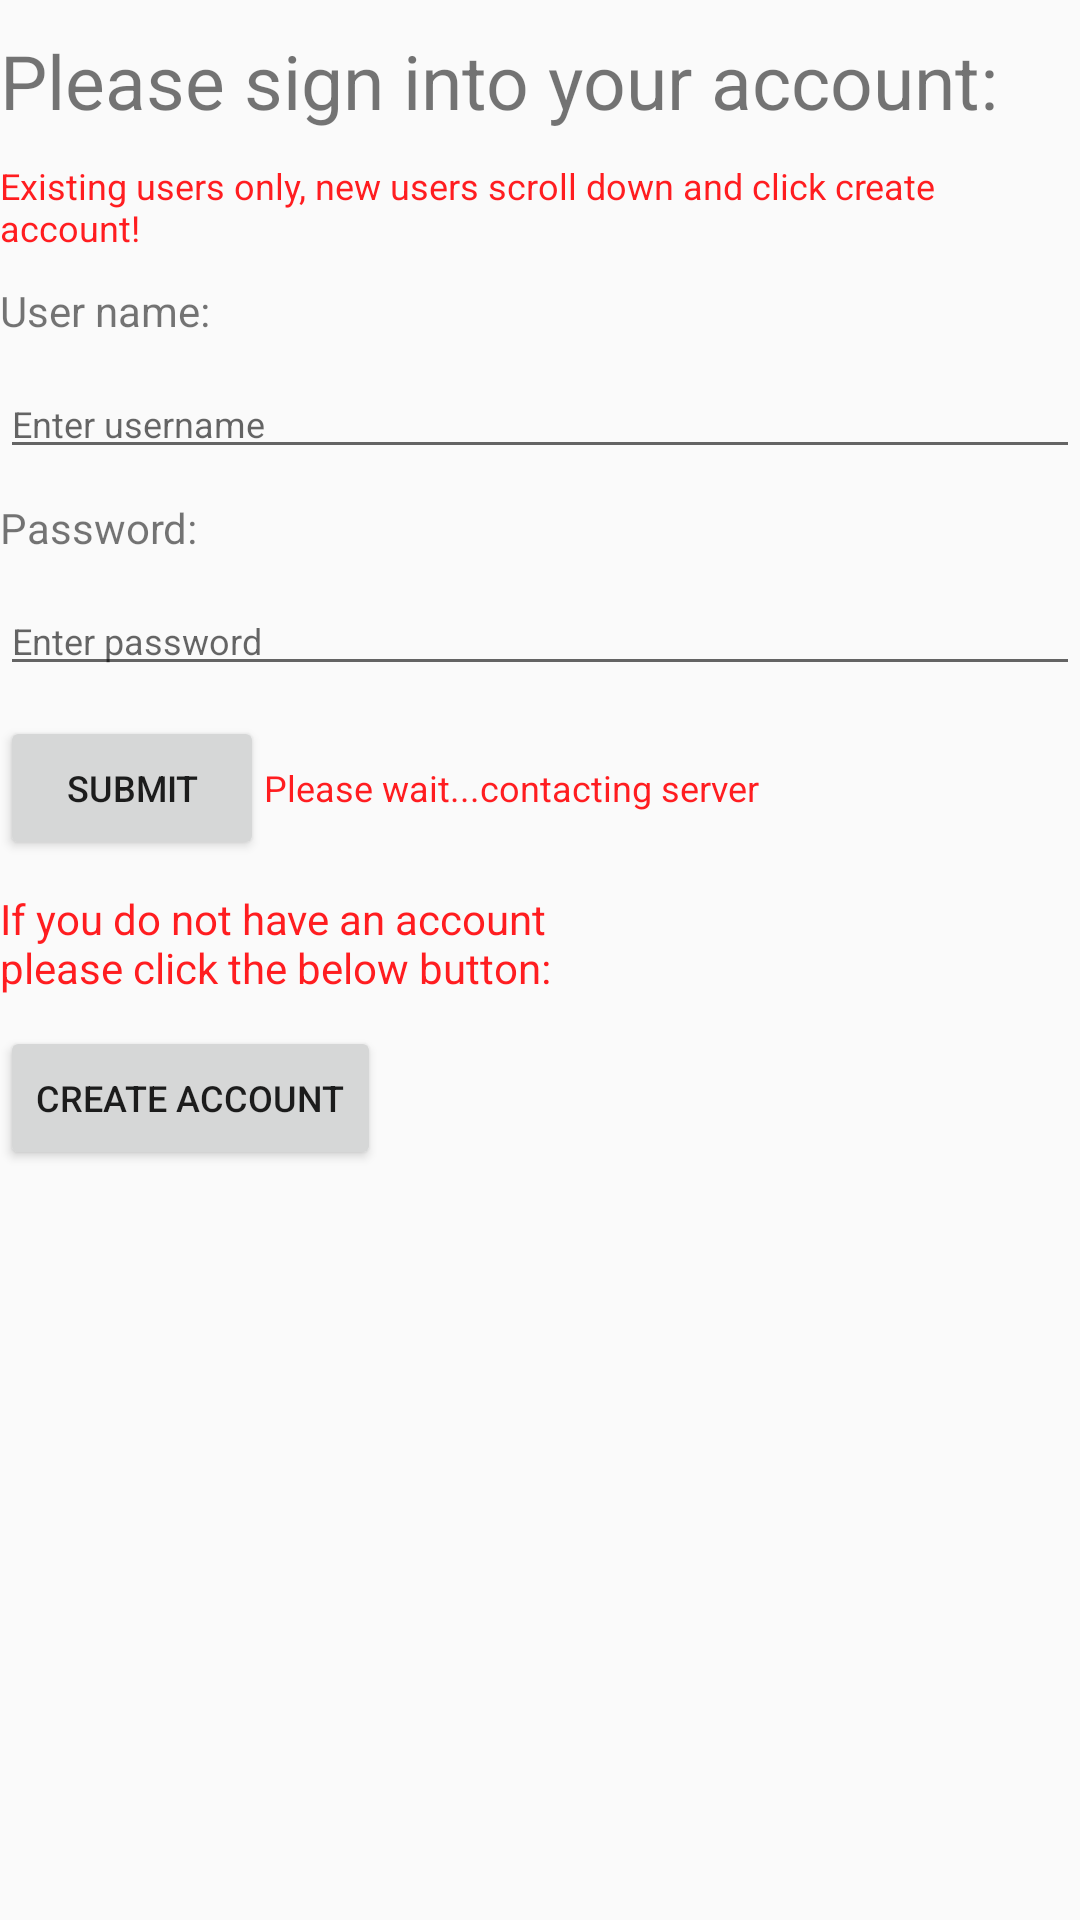

Reconstruct the res/layout file that produces this screen, plus the resources it refers to.
<!-- AndroidManifest.xml: application theme AppTheme -->
<!-- res/layout/activity_sign_in.xml -->
<ScrollView
    xmlns:android="http://schemas.android.com/apk/res/android"
    xmlns:tools="http://schemas.android.com/tools"
    android:layout_width="match_parent"
    android:layout_height="match_parent"
    android:orientation="vertical"
    tools:context="com.tm470.mb24853.projectlluca.SignInActivity">

    <LinearLayout
        android:layout_width="match_parent"
        android:layout_height="match_parent"
        android:orientation="vertical">

    <TextView
        android:text="@string/sign_in_full"
        android:layout_width="wrap_content"
        android:layout_height="wrap_content"
        android:textSize="25sp"
        android:id="@+id/signIn1"
        style="@style/spacing_style"
        />

        <TextView
        android:text="Existing users only, new users scroll down and click create account!"
        android:layout_width="wrap_content"
        android:layout_height="wrap_content"
        android:id="@+id/signIn6"
            android:textSize="12dp"
        android:textColor="#ffff1d20"
        style="@style/spacing_style"
        />

        <TextView
        android:text="@string/user_name_label"
        android:layout_width="wrap_content"
        android:layout_height="wrap_content"
        android:id="@+id/signIn2"
        style="@style/spacing_style"
        />

    <EditText
        android:layout_width="fill_parent"
        android:layout_height="wrap_content"
        android:id="@+id/signin_username_entry"
        android:maxLines="1"
        android:singleLine="true"
        android:hint="@string/username_hint"
        android:textSize="12dp"
        style="@style/spacing_style"
        />

    <TextView
        android:text="@string/password_label"
        android:layout_width="wrap_content"
        android:layout_height="wrap_content"
        android:id="@+id/signIn3"
        style="@style/spacing_style"
        />

    <EditText
        android:layout_width="fill_parent"
        android:layout_height="wrap_content"
        android:inputType="textPassword"
        android:ems="10"
        android:id="@+id/signin_password_entry"
        android:maxLines="1"
        android:singleLine="true"
        android:hint="@string/password_hint"
        android:textSize="12dp"
        style="@style/spacing_style"/>


        <LinearLayout
            android:layout_width="wrap_content"
            android:layout_height="wrap_content"
            android:orientation="horizontal">

            <Button
                android:layout_width="wrap_content"
                android:layout_height="wrap_content"
                android:text="@string/signin_submit"
                android:id="@+id/signin_submit_button"
                android:textSize="12dp"
                style="@style/spacing_style"
                android:onClick="logInUser"/>

            <TextView
                android:text="Please wait...contacting server"
                android:layout_width="wrap_content"
                android:layout_height="wrap_content"
                android:id="@+id/please_wait"
                android:textSize="12dp"
                android:textColor="#ffff1d20"
                style="@style/spacing_style"
                />
        </LinearLayout>

    <TextView
        android:text="@string/new_acc_label"
        android:layout_width="200dp"
        android:layout_height="wrap_content"
        android:id="@+id/signIn4"
        android:textColor="#ffff1d20"
        style="@style/spacing_style"
        />

    <Button
        android:layout_width="wrap_content"
        android:layout_height="wrap_content"
        android:text="@string/signin_create_acc"
        android:id="@+id/signin_create_acc"
        style="@style/spacing_style"
        android:textSize="12dp"
        android:onClick="loadCreateAccountActivity"/>

    </LinearLayout>

</ScrollView>
<!-- resources referenced by this layout -->
<resources>
  <string name="new_acc_label">If you do not have an account please click the below button:</string>
  <string name="password_hint">Enter password</string>
  <string name="password_label">Password:</string>
  <string name="sign_in_full">Please sign into your account:</string>
  <string name="signin_create_acc">Create account</string>
  <string name="signin_submit">Submit</string>
  <string name="user_name_label">User name:</string>
  <string name="username_hint">Enter username</string>
  <style name="spacing_style">
          <item name="android:layout_marginTop">10dp</item>
  
      </style>
  <style name="AppTheme" parent="Theme.AppCompat.Light.DarkActionBar">
          
      </style>
</resources>
